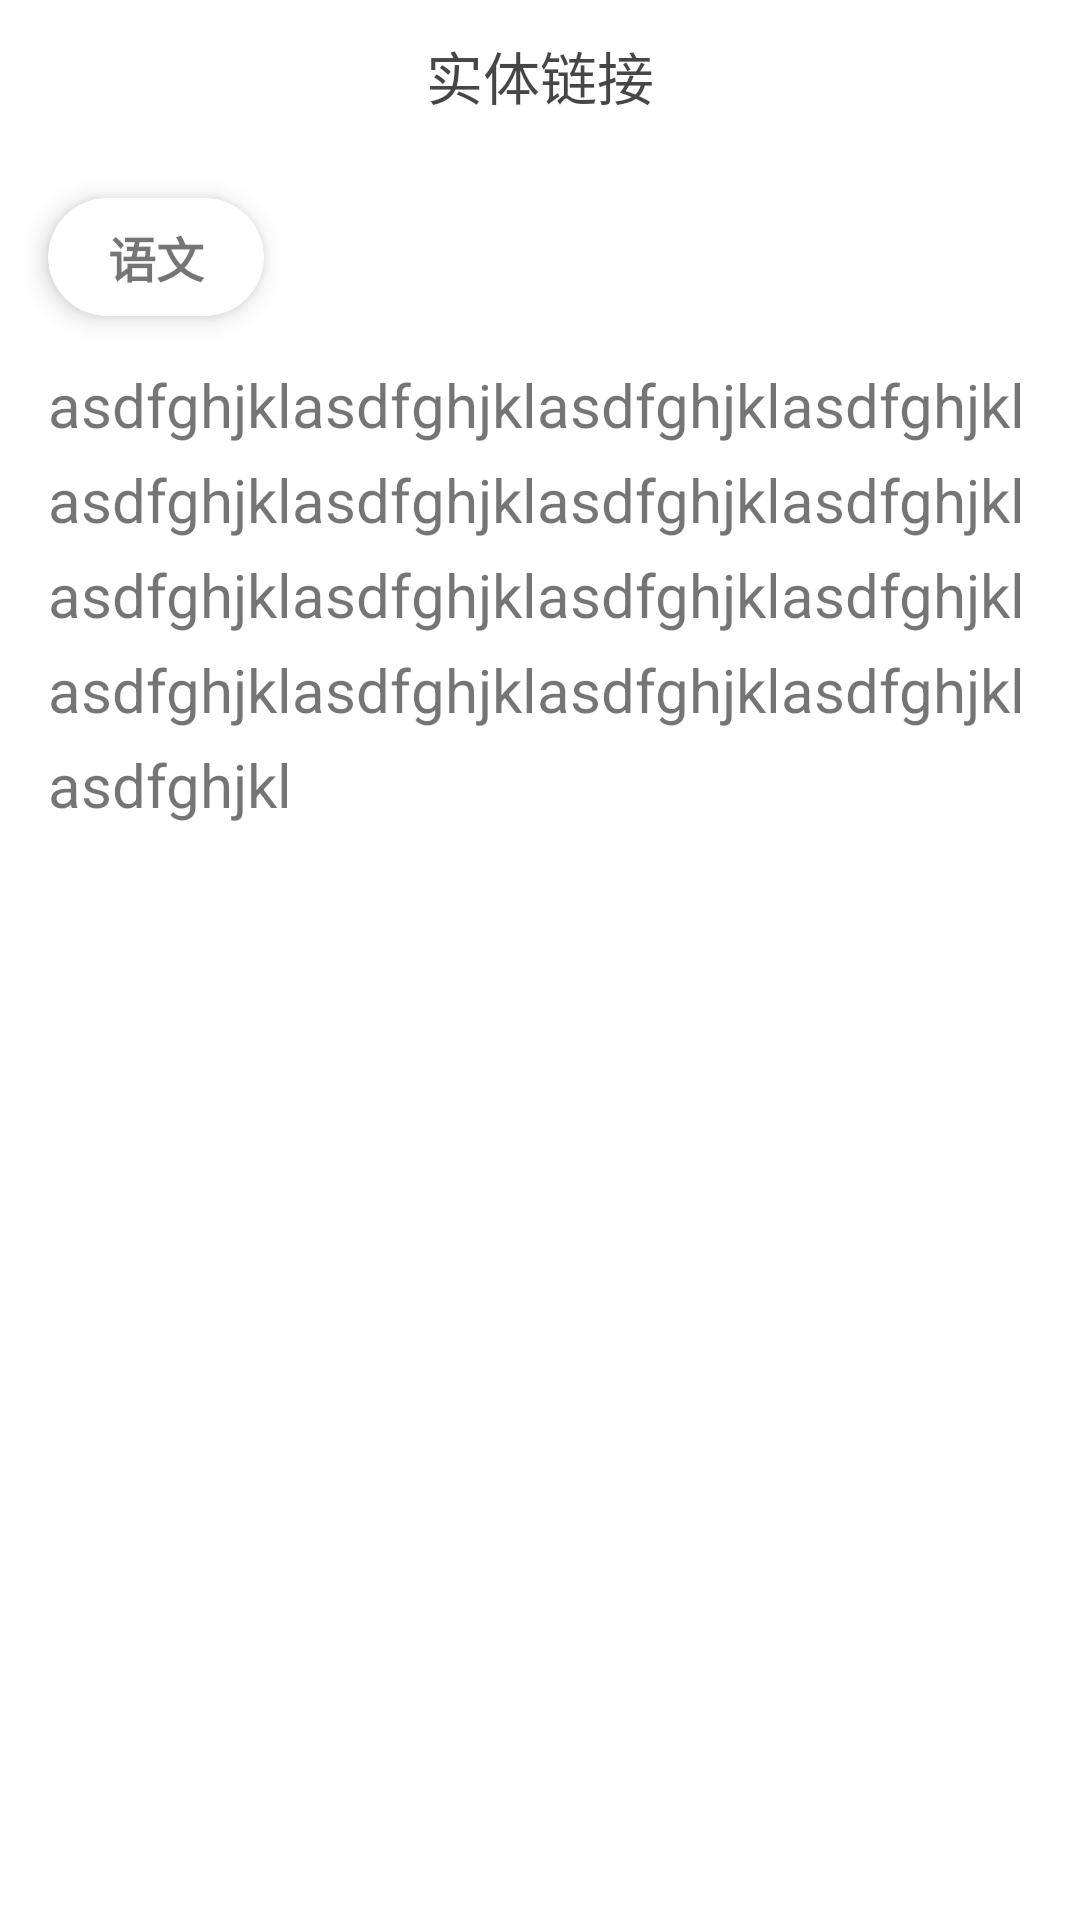

Layout XML and referenced resources for this Android screen:
<!-- AndroidManifest.xml: application theme Theme.EasyLearn -->
<!-- res/layout/activity_entity_link_result.xml -->
<?xml version="1.0" encoding="utf-8"?>
<androidx.constraintlayout.widget.ConstraintLayout xmlns:android="http://schemas.android.com/apk/res/android"
    xmlns:app="http://schemas.android.com/apk/res-auto"
    xmlns:tools="http://schemas.android.com/tools"
    android:layout_width="match_parent"
    android:layout_height="match_parent"
    tools:context=".EntityLinkResultActivity">

    <androidx.constraintlayout.widget.ConstraintLayout
        android:id="@+id/topBar"
        android:layout_width="match_parent"
        android:layout_height="50dp"
        android:orientation="horizontal"
        app:layout_constraintEnd_toEndOf="parent"
        app:layout_constraintStart_toStartOf="parent"
        app:layout_constraintTop_toTopOf="parent">

        <ImageButton
            android:id="@+id/exploreBackButton"
            android:layout_width="60dp"
            android:layout_height="25dp"
            android:background="#FFFFFF"
            android:onClick="getBack"
            android:scaleType="fitCenter"
            android:src="@drawable/backward_arrow"
            app:layout_constraintBottom_toBottomOf="parent"
            app:layout_constraintStart_toStartOf="parent"
            app:layout_constraintTop_toTopOf="parent"
            tools:layout_conversion_absoluteHeight="50dp"
            tools:layout_conversion_absoluteWidth="206dp" />

        <TextView
            android:id="@+id/textView5"
            android:layout_width="wrap_content"
            android:layout_height="wrap_content"
            android:gravity="center"
            android:text="实体链接"
            android:textColor="#B9000000"
            android:textSize="19sp"
            app:layout_constraintBottom_toBottomOf="parent"
            app:layout_constraintEnd_toEndOf="parent"
            app:layout_constraintStart_toStartOf="@+id/exploreBackButton"
            app:layout_constraintTop_toTopOf="parent"
            tools:layout_conversion_absoluteHeight="50dp"
            tools:layout_conversion_absoluteWidth="206dp" />
    </androidx.constraintlayout.widget.ConstraintLayout>

    <androidx.cardview.widget.CardView
        android:id="@+id/searchSubjectCard"
        android:layout_width="wrap_content"
        android:layout_height="wrap_content"
        android:layout_marginStart="16dp"
        android:layout_marginTop="16dp"
        app:layout_constraintStart_toStartOf="parent"
        app:layout_constraintTop_toBottomOf="@+id/topBar"
        app:cardCornerRadius="20dp"
        app:cardElevation="5dp">

        <TextView
            android:id="@+id/searchSubject"
            android:layout_width="wrap_content"
            android:layout_height="wrap_content"
            android:paddingLeft="20dp"
            android:paddingTop="8dp"
            android:paddingRight="20dp"
            android:paddingBottom="8dp"
            android:text="语文"
            android:textSize="16sp"
            android:textStyle="bold" />
    </androidx.cardview.widget.CardView>

    <ScrollView
        android:id="@+id/searchTextOuter"
        android:layout_width="0dp"
        android:layout_height="wrap_content"
        android:layout_marginStart="16dp"
        android:layout_marginTop="16dp"
        android:layout_marginEnd="16dp"
        app:layout_constraintHeight_max="250dp"
        app:layout_constraintEnd_toEndOf="parent"
        app:layout_constraintStart_toStartOf="parent"
        app:layout_constraintTop_toBottomOf="@+id/searchSubjectCard">

        <LinearLayout
            android:layout_width="match_parent"
            android:layout_height="wrap_content"
            android:orientation="vertical" >
            <TextView
                android:id="@+id/searchText"
                android:layout_width="match_parent"
                android:layout_height="wrap_content"
                android:lineSpacingExtra="8sp"
                android:text="asdfghjklasdfghjklasdfghjklasdfghjklasdfghjklasdfghjklasdfghjklasdfghjklasdfghjklasdfghjklasdfghjklasdfghjklasdfghjklasdfghjklasdfghjklasdfghjklasdfghjkl"
                android:textSize="20sp" />
        </LinearLayout>
    </ScrollView>

    <androidx.recyclerview.widget.RecyclerView
        android:id="@+id/entityLinkResults"
        android:layout_width="0dp"
        android:layout_height="0dp"
        android:layout_marginTop="16dp"
        android:scrollbars="vertical"
        app:layout_constraintBottom_toBottomOf="parent"
        app:layout_constraintEnd_toEndOf="parent"
        app:layout_constraintStart_toStartOf="parent"
        app:layout_constraintTop_toBottomOf="@+id/searchTextOuter" />
</androidx.constraintlayout.widget.ConstraintLayout>
<!-- resources referenced by this layout -->
<resources>
  <style name="Theme.EasyLearn" parent="Theme.MaterialComponents.DayNight.DarkActionBar">
          
          <item name="colorPrimary">@color/purple_500</item>
          <item name="colorPrimaryVariant">@color/purple_700</item>
          <item name="colorOnPrimary">@color/white</item>
          
          <item name="colorSecondary">@color/teal_200</item>
          <item name="colorSecondaryVariant">@color/teal_700</item>
          <item name="colorOnSecondary">@color/black</item>
          
          <item name="android:statusBarColor" tools:targetApi="l">?attr/colorPrimaryVariant</item>
          
      </style>
  <color name="purple_500">#FF6200EE</color>
  <color name="purple_700">#FF3700B3</color>
  <color name="white">#FFFFFFFF</color>
  <color name="teal_200">#FF03DAC5</color>
  <color name="teal_700">#FF018786</color>
  <color name="black">#FF000000</color>
</resources>
